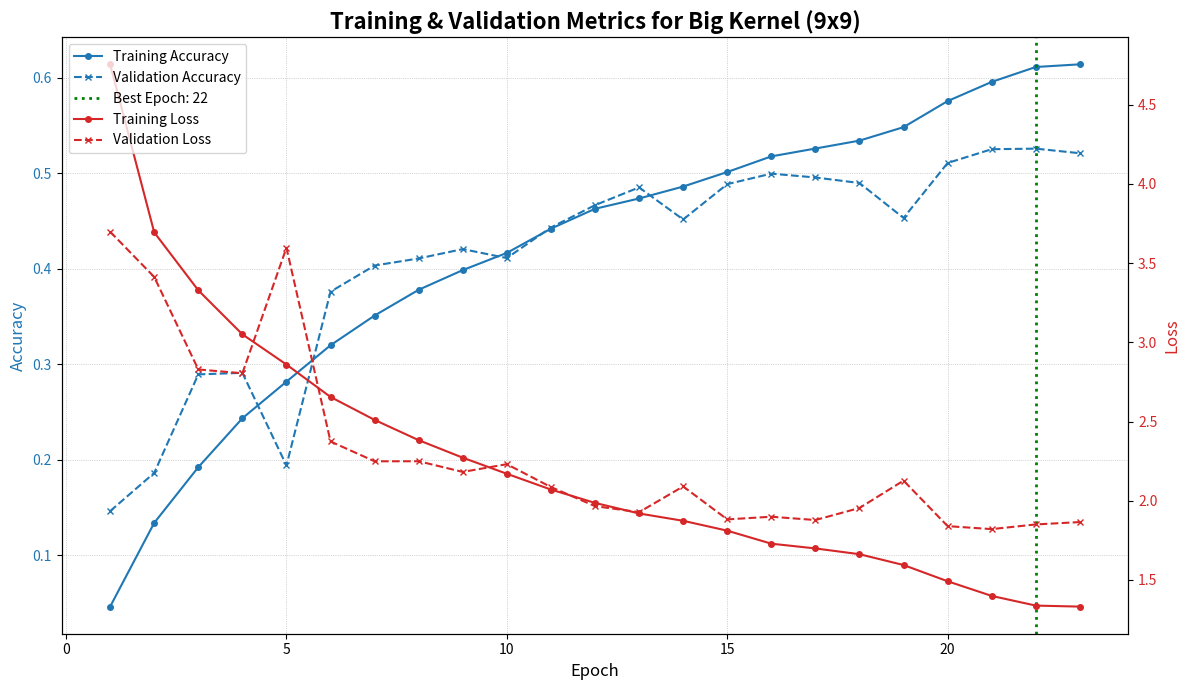

Write Python code to recreate this figure.
import matplotlib.pyplot as plt
import numpy as np

# 1. Dữ liệu cập nhật từ log training (23 epochs)
epochs = np.arange(1, 24)

train_acc = [0.0462, 0.1339, 0.1922, 0.2434, 0.2818, 0.3199, 0.3510, 0.3780, 0.3986, 0.4166,
             0.4420, 0.4628, 0.4736, 0.4861, 0.5013, 0.5177, 0.5259, 0.5342, 0.5483, 0.5756,
             0.5957, 0.6113, 0.6141]

train_loss = [4.7539, 3.6936, 3.3279, 3.0502, 2.8595, 2.6549, 2.5101, 2.3821, 2.2717, 2.1702,
              2.0706, 1.9864, 1.9197, 1.8734, 1.8112, 1.7291, 1.6991, 1.6627, 1.5944, 1.4919,
              1.3995, 1.3384, 1.3320]

val_acc = [0.1462, 0.1862, 0.2894, 0.2910, 0.1940, 0.3760, 0.4034, 0.4108, 0.4206, 0.4112,
           0.4432, 0.4666, 0.4852, 0.4516, 0.4886, 0.4996, 0.4956, 0.4898, 0.4532, 0.5108,
           0.5252, 0.5258, 0.5210]

val_loss = [3.6977, 3.4121, 2.8285, 2.8044, 3.5964, 2.3740, 2.2489, 2.2492, 2.1819, 2.2306,
            2.0865, 1.9660, 1.9278, 2.0903, 1.8823, 1.8992, 1.8783, 1.9543, 2.1269, 1.8398,
            1.8210, 1.8505, 1.8655]

# 2. Vẽ biểu đồ với hai trục Y
fig, ax1 = plt.subplots(figsize=(12, 7))

# Trục Y bên trái cho Accuracy
color = 'tab:blue'
ax1.set_xlabel('Epoch', fontsize=12)
ax1.set_ylabel('Accuracy', color=color, fontsize=12)
ax1.plot(epochs, train_acc, color=color, linestyle='-', marker='o', markersize=4, label='Training Accuracy')
ax1.plot(epochs, val_acc, color=color, linestyle='--', marker='x', markersize=4, label='Validation Accuracy')
ax1.tick_params(axis='y', labelcolor=color)
ax1.grid(True, which='both', linestyle=':', linewidth=0.5)

# Trục Y bên phải cho Loss
ax2 = ax1.twinx()
color = 'tab:red'
ax2.set_ylabel('Loss', color=color, fontsize=12)
ax2.plot(epochs, train_loss, color=color, linestyle='-', marker='o', markersize=4, label='Training Loss')
ax2.plot(epochs, val_loss, color=color, linestyle='--', marker='x', markersize=4, label='Validation Loss')
ax2.tick_params(axis='y', labelcolor=color)

# --- ĐÁNH DẤU EPOCH TỐT NHẤT MỚI ---
best_epoch = 22
ax1.axvline(x=best_epoch, color='green', linestyle=':', linewidth=2, label=f'Best Epoch: {best_epoch}')

# 3. Hoàn thiện biểu đồ
plt.title('Training & Validation Metrics for Big Kernel (9x9)', fontsize=16, fontweight='bold')
lines, labels = ax1.get_legend_handles_labels()
lines2, labels2 = ax2.get_legend_handles_labels()
ax2.legend(lines + lines2, labels + labels2, loc='upper left')

fig.tight_layout()

plt.show()
